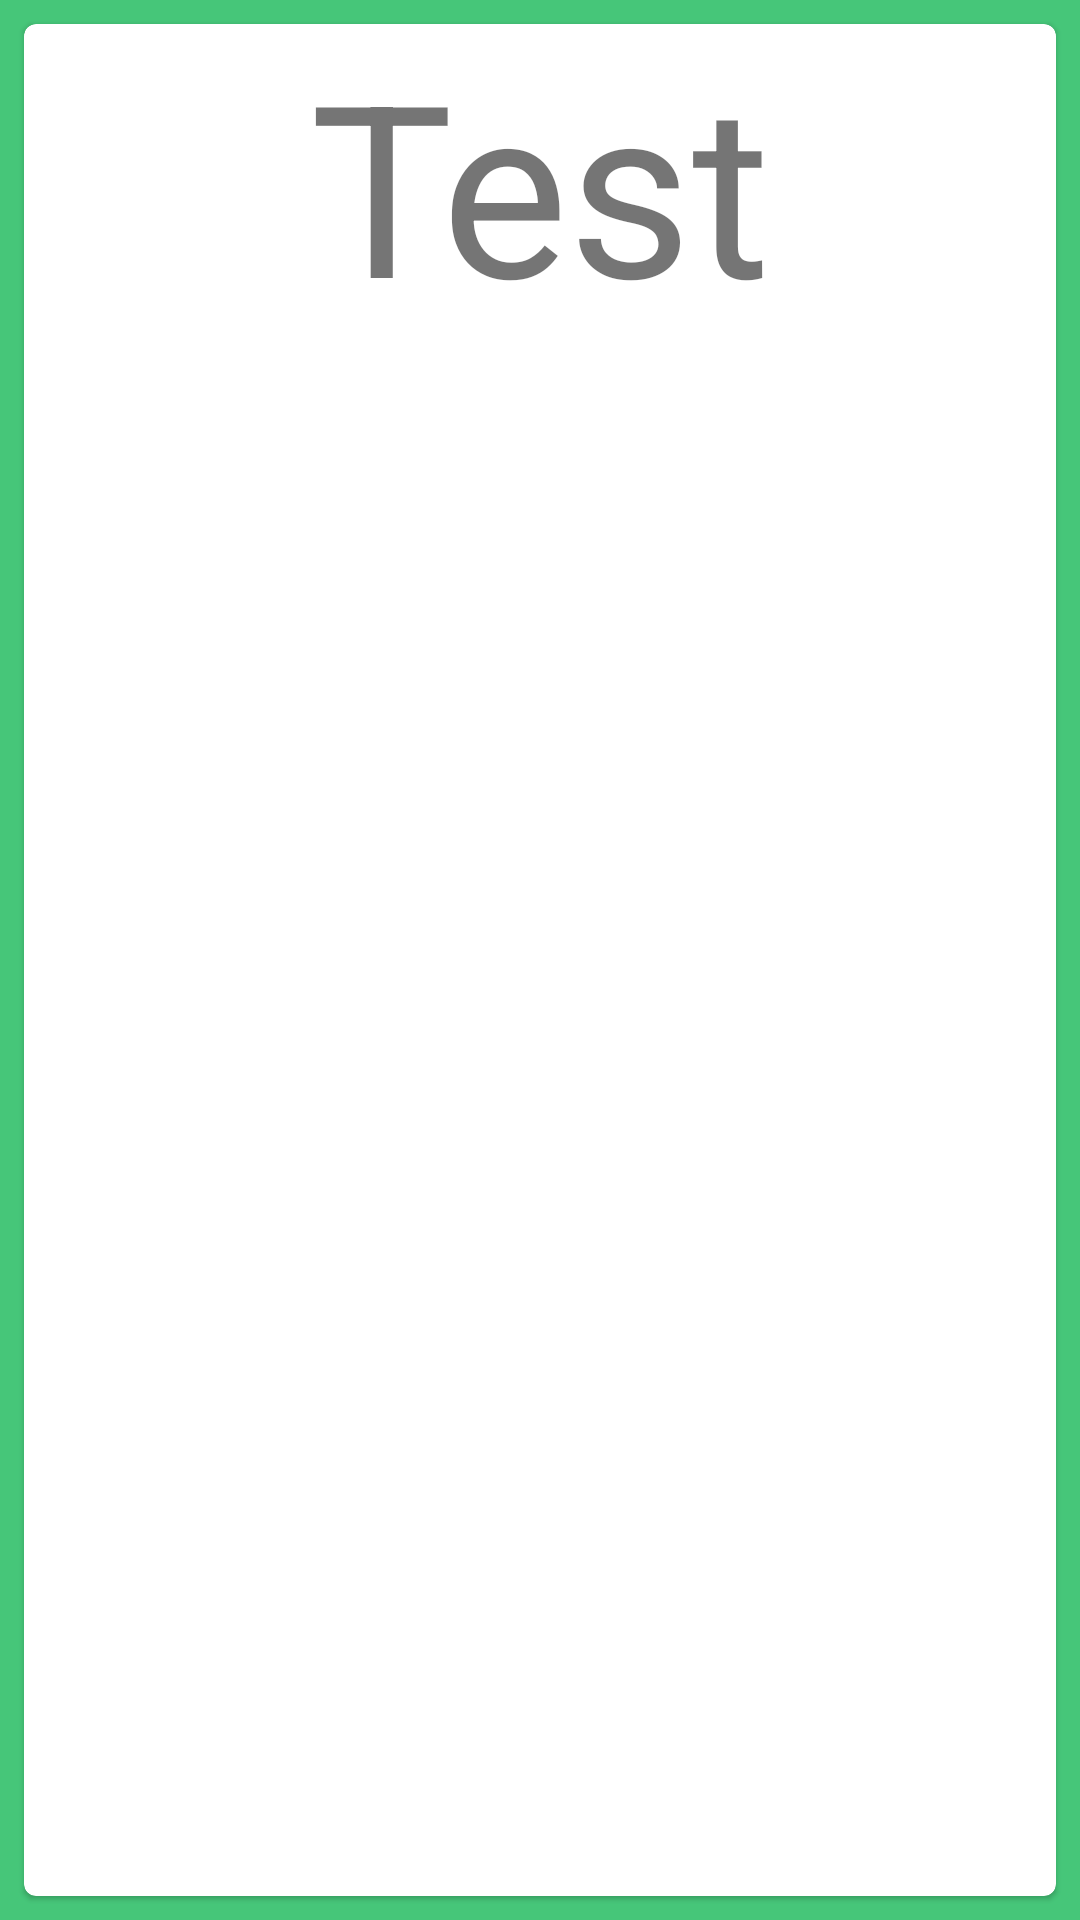

The Android layout XML behind this screen, and the referenced resources:
<!-- AndroidManifest.xml: fallback theme Theme.MaterialComponents.DayNight.NoActionBar -->
<!-- res/layout/sul_cardview.xml -->
<?xml version="1.0" encoding="utf-8"?>
<androidx.constraintlayout.widget.ConstraintLayout
    xmlns:android="http://schemas.android.com/apk/res/android"
    xmlns:app="http://schemas.android.com/apk/res-auto"
    xmlns:tools="http://schemas.android.com/tools"
    android:layout_width="match_parent"
    android:layout_height="match_parent"
    android:background="@color/colorMain"
    android:layout_gravity="center"
    tools:context=".MainActivity">

    <com.google.android.material.card.MaterialCardView
        android:layout_width="match_parent"
        android:layout_height="match_parent"
        android:layout_margin="8dp">
        <androidx.constraintlayout.widget.ConstraintLayout
            android:layout_width="match_parent"
            android:layout_height="wrap_content">
            <com.google.android.material.textview.MaterialTextView
                android:layout_height="match_parent"
                android:layout_width="match_parent"
                android:id="@+id/cardTextView"
                android:textSize="80dp"
                android:gravity="center"
                android:text="Test">
            </com.google.android.material.textview.MaterialTextView>
        </androidx.constraintlayout.widget.ConstraintLayout>
    </com.google.android.material.card.MaterialCardView>

</androidx.constraintlayout.widget.ConstraintLayout>
<!-- resources referenced by this layout -->
<resources>
  <color name="colorMain">#46c679</color>
</resources>
